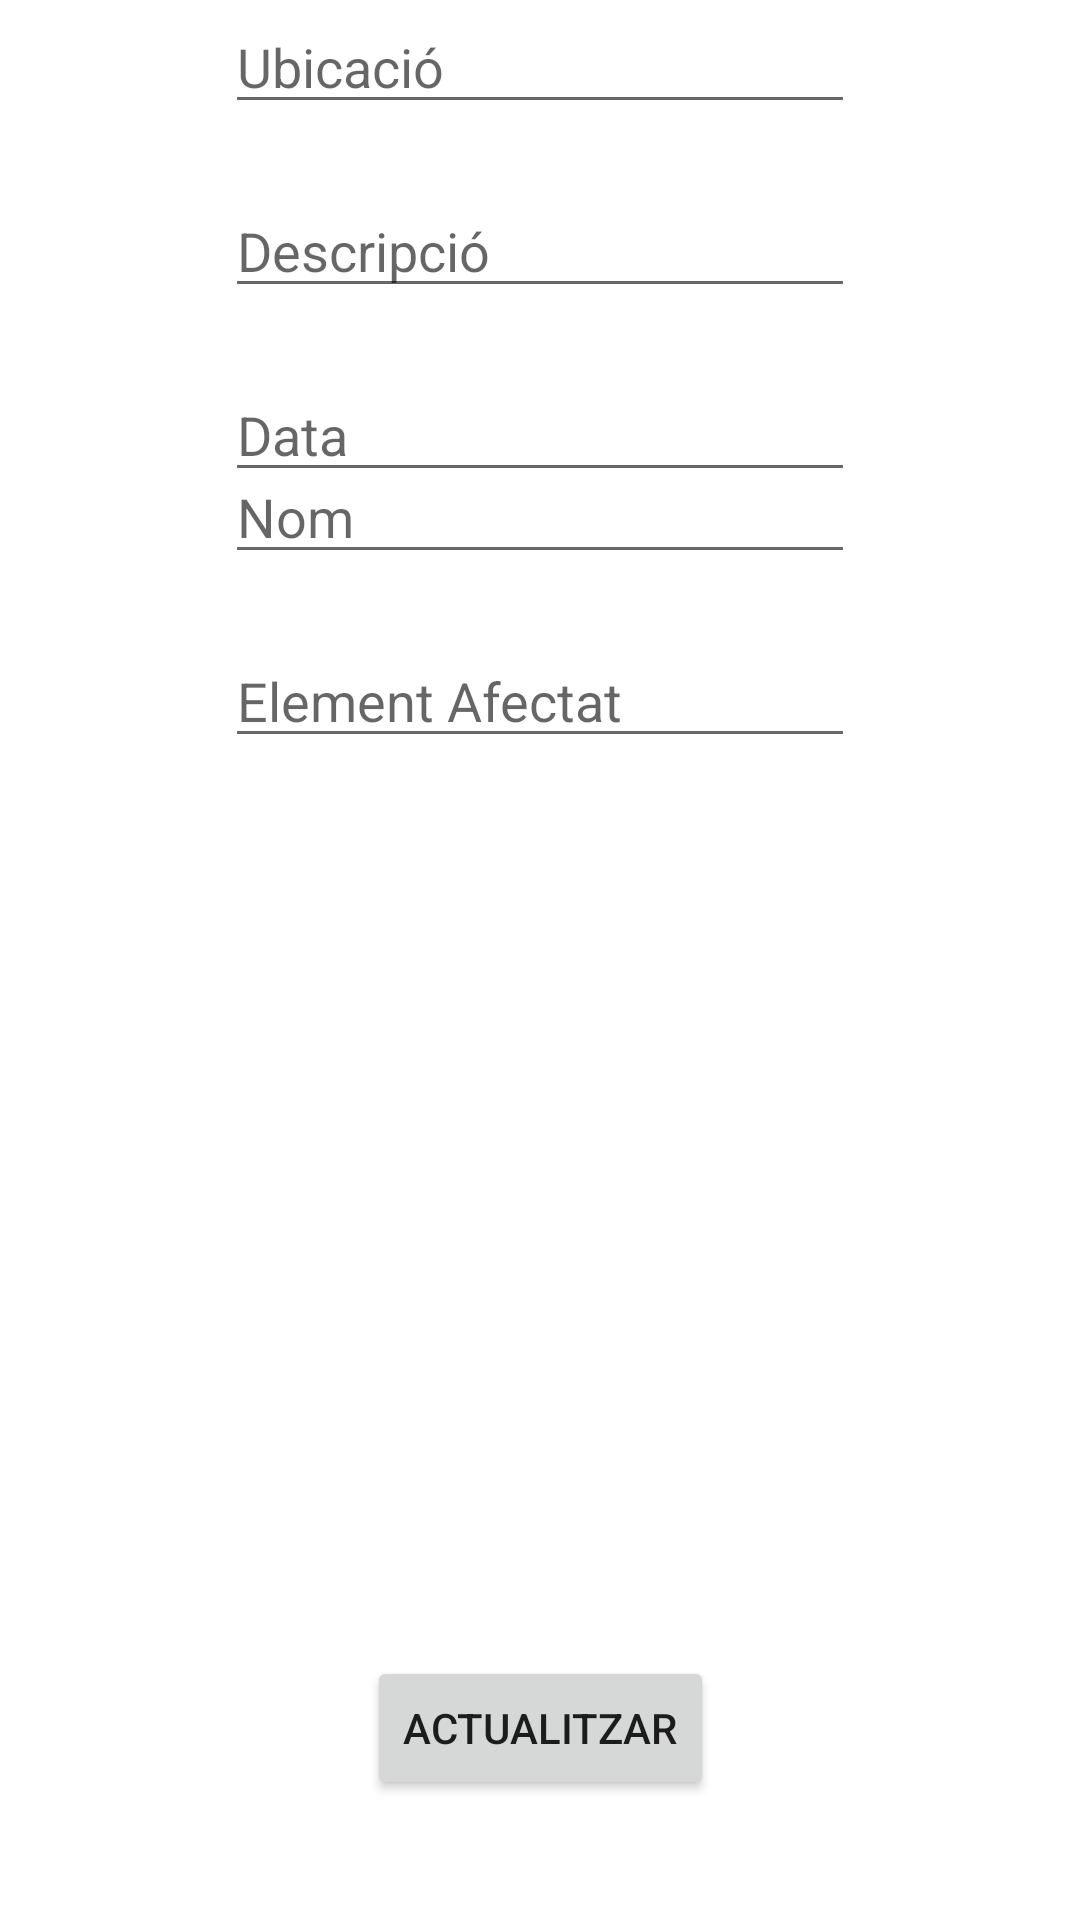

Here is an Android app screen rendered from its layout file. Give the layout XML and the strings, colors and styles it references.
<!-- AndroidManifest.xml: application theme Theme.Tasca122 -->
<!-- res/layout/activity_editar.xml -->
<?xml version="1.0" encoding="utf-8"?>
<androidx.constraintlayout.widget.ConstraintLayout xmlns:android="http://schemas.android.com/apk/res/android"
    xmlns:app="http://schemas.android.com/apk/res-auto"
    xmlns:tools="http://schemas.android.com/tools"
    android:layout_width="match_parent"
    android:layout_height="match_parent"
    tools:context=".Editar">

    <EditText
        android:id="@+id/element_input2"
        android:layout_width="wrap_content"
        android:layout_height="wrap_content"
        android:layout_marginTop="20dp"
        android:ems="10"
        android:hint="Element Afectat"
        android:inputType="textPersonName"
        app:layout_constraintEnd_toEndOf="parent"
        app:layout_constraintStart_toStartOf="parent"
        app:layout_constraintTop_toBottomOf="@+id/nom_input2" />

    <EditText
        android:id="@+id/ubicacio_input2"
        android:layout_width="wrap_content"
        android:layout_height="wrap_content"
        android:layout_marginTop="20dp"
        android:ems="10"
        android:hint="Ubicació"
        android:inputType="textPersonName"
        app:layout_constraintEnd_toEndOf="parent"
        app:layout_constraintStart_toStartOf="parent"
        app:layout_constraintTop_toBottomOf="@+id/tipus_input2" />

    <EditText
        android:id="@+id/descripcio_input2"
        android:layout_width="wrap_content"
        android:layout_height="wrap_content"
        android:layout_marginTop="20dp"
        android:ems="10"
        android:hint="Descripció"
        android:inputType="textPersonName"
        app:layout_constraintEnd_toEndOf="parent"
        app:layout_constraintStart_toStartOf="parent"
        app:layout_constraintTop_toBottomOf="@+id/ubicacio_input2" />

    <EditText
        android:id="@+id/nom_input2"
        android:layout_width="wrap_content"
        android:layout_height="wrap_content"
        android:layout_marginTop="150dp"
        android:ems="10"
        android:hint="Nom"
        android:inputType="textPersonName"
        app:layout_constraintEnd_toEndOf="parent"
        app:layout_constraintStart_toStartOf="parent"
        app:layout_constraintTop_toTopOf="parent" />

    <EditText
        android:id="@+id/data_input2"
        android:layout_width="wrap_content"
        android:layout_height="wrap_content"
        android:layout_marginTop="20dp"
        android:ems="10"
        android:hint="Data"
        android:inputType="date"
        app:layout_constraintEnd_toEndOf="parent"
        app:layout_constraintStart_toStartOf="parent"
        app:layout_constraintTop_toBottomOf="@+id/descripcio_input2" />

    <Button
        android:id="@+id/actualitzar_input"
        android:layout_width="wrap_content"
        android:layout_height="wrap_content"
        android:layout_marginBottom="40dp"
        android:text="Actualitzar"
        app:layout_constraintBottom_toBottomOf="parent"
        app:layout_constraintEnd_toEndOf="parent"
        app:layout_constraintStart_toStartOf="parent" />
</androidx.constraintlayout.widget.ConstraintLayout>
<!-- resources referenced by this layout -->
<resources>
  <style name="Theme.Tasca122" parent="Theme.MaterialComponents.DayNight.DarkActionBar">
          
          <item name="colorPrimary">@color/purple_500</item>
          <item name="colorPrimaryVariant">@color/purple_700</item>
          <item name="colorOnPrimary">@color/white</item>
          
          <item name="colorSecondary">@color/teal_200</item>
          <item name="colorSecondaryVariant">@color/teal_700</item>
          <item name="colorOnSecondary">@color/black</item>
          
          <item name="android:statusBarColor">?attr/colorPrimaryVariant</item>
          
      </style>
  <!-- not gathered from this repository: default colours our renderer supplied (Android Studio template values) -->
  <color name="purple_500">#FF6200EE</color>
  <color name="purple_700">#FF3700B3</color>
  <color name="teal_200">#FF03DAC5</color>
  <color name="teal_700">#FF018786</color>
  <color name="black">#FF000000</color>
  <color name="white">#FFFFFFFF</color>
</resources>
